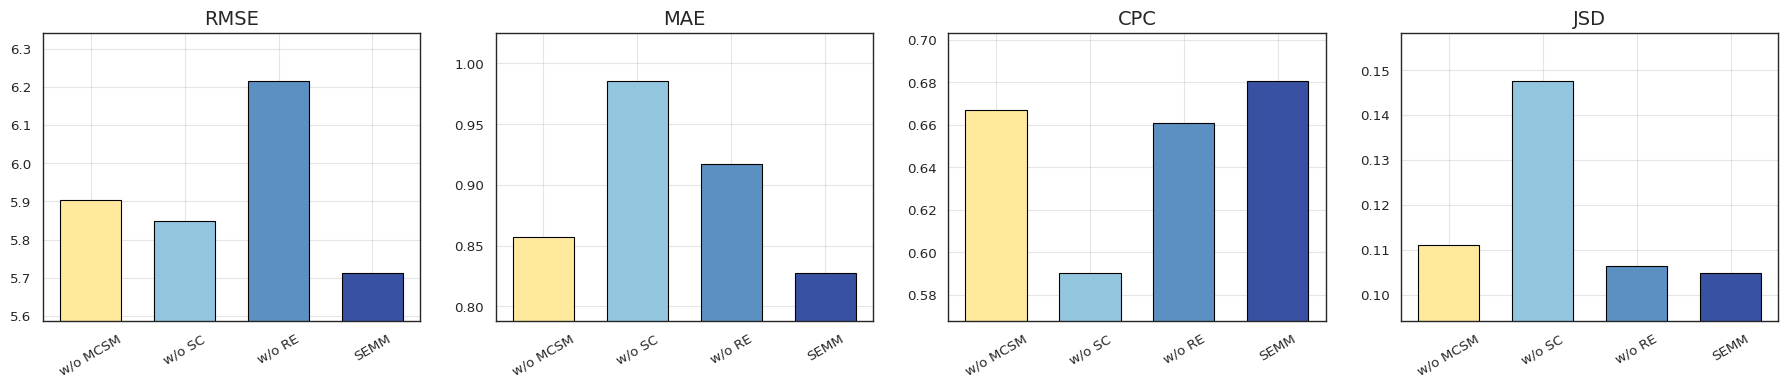

Python code for this plot: (Note: this script raises an exception after producing the figure.)
import matplotlib.pyplot as plt
import numpy as np
import seaborn as sns
from matplotlib import rcParams

# 设置英文字体为 Arial，中文为 SimHei 或其他
rcParams['font.family'] = 'Arial'

# 模型名称（更新为新信息）与颜色（保持4个配色适配新模型数量）
models = ["w/o MCSM", "w/o SC", "w/o RE", "SEMM"]
# colors = ["#f2b6c0", "#cbc7d8", "#8db7d2", "#5e62a9"]
colors = ["#fee99d", "#92c5de", "#5c90c2", "#3951a2"]

# 指标数据（更新为新信息）
metrics = {
    "RMSE": [5.9028, 5.8476, 6.2156, 5.7127],
    "MAE":  [0.857, 0.9856, 0.9173, 0.8276],
    "CPC":  [0.6669, 0.5903, 0.661, 0.6807],
    "JSD":  [0.1112, 0.1476, 0.1065, 0.1049]
}


plt.rcParams['axes.grid'] = True  # 全局网格开启
plt.rcParams['grid.alpha'] = 0.5  # 网格透明度
plt.rcParams['grid.linewidth'] = 0.95  # 网格线宽度
plt.rcParams['grid.color'] = '#E0E0E0'  # 网格线颜色



# 设置简洁风格
sns.set(style="white", context="paper", font_scale=1.1)

# 创建图形
fig, axes = plt.subplots(1, 4, figsize=(18, 4))

# 绘制每个指标
for i, (metric_name, values) in enumerate(metrics.items()):
    ax = axes[i]
    bars = ax.bar(models, values, color=colors, width=0.65,edgecolor='black',
              linewidth=0.8)
    ax.set_title(metric_name, fontsize=14)
    ax.tick_params(axis='x', labelrotation=30)

    # 关闭网格线
    ax.grid(True)

    # 设置Y轴范围留出空隙便于视觉对比
    val_range = max(values) - min(values)
    margin = val_range * 0.25 if val_range != 0 else 0.1
    ax.set_ylim(min(values) - margin, max(values) + margin)

# 布局优化
plt.tight_layout()
plt.subplots_adjust(wspace=0.2)
# 保存为高清图片
# plt.savefig("可视化/消融-敏感性/消融-RE柱状图.png", bbox_inches="tight", dpi=600)
plt.savefig("./可视化/消融-敏感性/消融-总体柱状图.pdf", format='pdf', bbox_inches="tight", dpi=300)
# plt.show()
